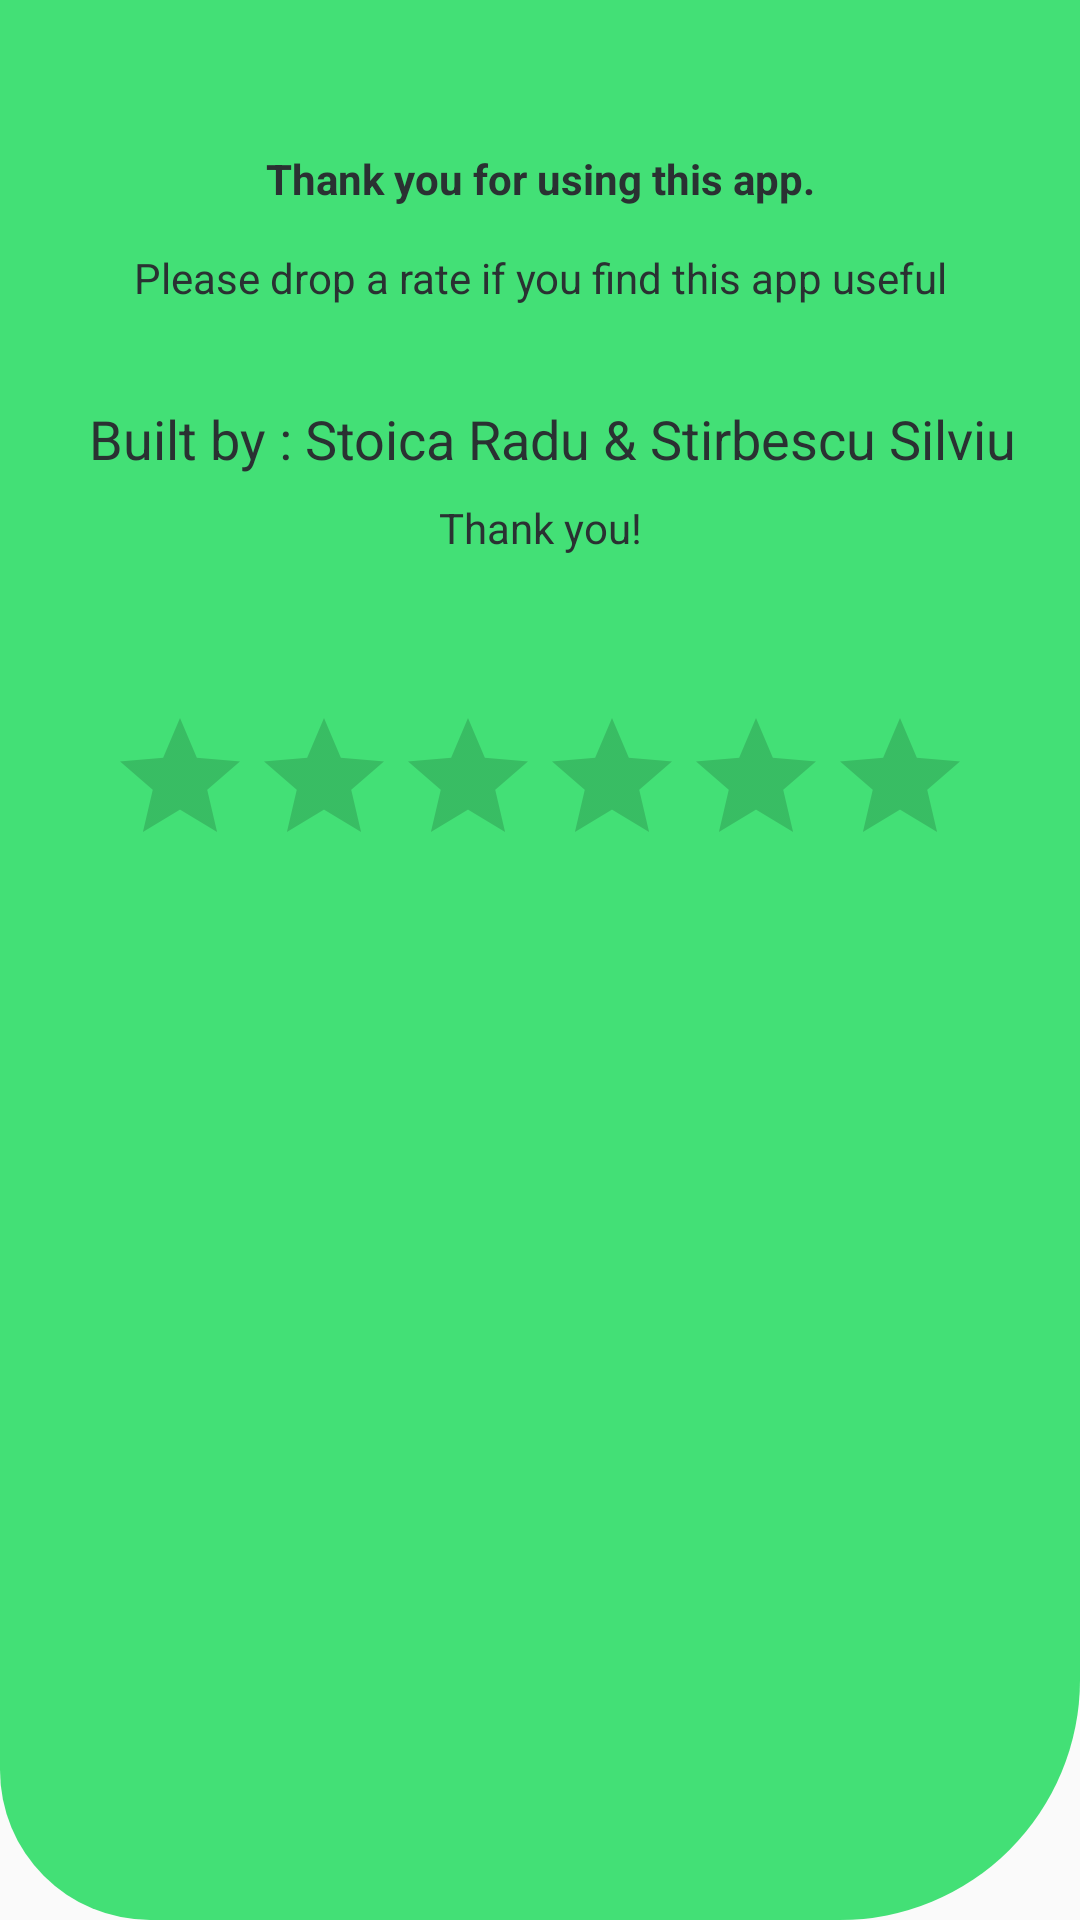

Layout XML and referenced resources for this Android screen:
<!-- AndroidManifest.xml: application theme Theme.DAM_Proiect -->
<!-- res/layout/activity_info.xml -->
<?xml version="1.0" encoding="utf-8"?>
<androidx.constraintlayout.widget.ConstraintLayout
    xmlns:android="http://schemas.android.com/apk/res/android"
    xmlns:app="http://schemas.android.com/apk/res-auto"
    android:layout_width="match_parent"
    android:layout_height="match_parent"
    android:theme="@style/Theme.DAM_Proiect"
    android:background="@drawable/cl_main">

    <RatingBar
        android:id="@+id/rb_info_rating"
        android:layout_width="wrap_content"
        android:layout_height="wrap_content"
       app:layout_constraintTop_toBottomOf="@id/info_thanks"
        app:layout_constraintStart_toStartOf="parent"
        app:layout_constraintEnd_toEndOf="parent"
        android:layout_marginRight="8dp"
        android:layout_marginLeft="8dp"
        android:layout_marginTop="50dp"
        android:background="@color/transparent"
        android:numStars="6" />

    <TextView
        android:id="@+id/tv_info_welcome"
        android:layout_width="match_parent"
        android:layout_height="wrap_content"
        android:layout_marginLeft="8dp"
        android:layout_marginTop="50dp"
        android:layout_marginRight="8dp"
        android:fontFamily="monospace"
        android:gravity="center_horizontal"
        android:text="@string/info_welcome"
        android:textAlignment="center"
        android:textStyle="bold"
        app:layout_constraintEnd_toEndOf="parent"
        app:layout_constraintStart_toStartOf="parent"
        app:layout_constraintTop_toTopOf="parent" />

    <TextView
        android:id="@+id/tv_info_wishes"
        android:layout_width="match_parent"
        android:layout_height="wrap_content"
        android:layout_marginStart="8dp"
        android:layout_marginLeft="8dp"
        android:layout_marginTop="32dp"
        android:layout_marginRight="8dp"
        android:fontFamily="sans-serif"
        android:gravity="center_horizontal"
        android:text="@string/stoica_radu_info_wishes"
        android:textAlignment="center"
        android:textSize="18sp"
        app:layout_constraintEnd_toEndOf="parent"
        app:layout_constraintStart_toStartOf="parent"
        app:layout_constraintTop_toBottomOf="@id/info_pleaseRate" />



    <TextView
        android:id="@+id/info_pleaseRate"
        android:layout_width="match_parent"
        android:layout_height="wrap_content"
        android:text="@string/info_pleaseRate"
        app:layout_constraintTop_toBottomOf="@id/tv_info_welcome"
        app:layout_constraintStart_toStartOf="parent"
        app:layout_constraintEnd_toEndOf="parent"
        android:layout_marginTop="14dp"
        android:fontFamily="sans-serif"
        android:layout_marginRight="8dp"
        android:layout_marginLeft="8dp"
        android:textAlignment="center"
        android:gravity="center_horizontal"/>

    <TextView
        android:id="@+id/info_thanks"
        android:layout_width="match_parent"
        android:layout_height="wrap_content"
        android:text="@string/info_thanks"
        app:layout_constraintTop_toBottomOf="@id/tv_info_wishes"
        app:layout_constraintStart_toStartOf="parent"
        app:layout_constraintEnd_toEndOf="parent"
        android:fontFamily="sans-serif"
        android:layout_marginTop="8dp"
        android:layout_marginLeft="8dp"
        android:layout_marginRight="8dp"
        android:textAlignment="center"
        android:gravity="center_horizontal"
        />
</androidx.constraintlayout.widget.ConstraintLayout>
<!-- resources referenced by this layout -->
<resources>
  <color name="transparent">#00018786</color>
  <!-- drawable cl_main (drawable) -->
  <?xml version="1.0" encoding="utf-8"?>
  <shape xmlns:android="http://schemas.android.com/apk/res/android">
      <solid android:color="@color/green_1"></solid>
      <corners android:bottomLeftRadius="50dp" android:bottomRightRadius="80dp"/>
  </shape>
  <string name="info_pleaseRate">Please drop a rate if you find this app useful</string>
  <string name="info_thanks">Thank you!</string>
  <string name="info_welcome">Thank you for using this app.</string>
  <string name="stoica_radu_info_wishes">Built by : Stoica Radu &amp; Stirbescu Silviu</string>
  <style name="Theme.DAM_Proiect" parent="Theme.MaterialComponents.DayNight.NoActionBar.Bridge">
          
          <item name="colorPrimary">@color/green_1</item>
          <item name="colorPrimaryVariant">@color/shadow_dark_blue</item>
          <item name="colorOnPrimary">@color/black</item>
          
          <item name="colorSecondary">@color/green_2</item>
          <item name="colorSecondaryVariant">@color/white</item>
          <item name="colorOnSecondary">@color/black</item>
          
          <item name="android:statusBarColor" tools:targetApi="l">@color/green_2</item>
          
          <item name="fontFamily">@font/pro_bold</item>
          <item name="android:textColor">@color/shadow_dark_blue</item>
          <item name="android:textAlignment">center</item>
  
      </style>
  <color name="green_1">#CD17DA56</color>
  <color name="shadow_dark_blue">#2a3132</color>
  <color name="black">#FF000000</color>
  <color name="green_2">#A62FFF00</color>
  <color name="white">#FFFFFFFF</color>
</resources>
